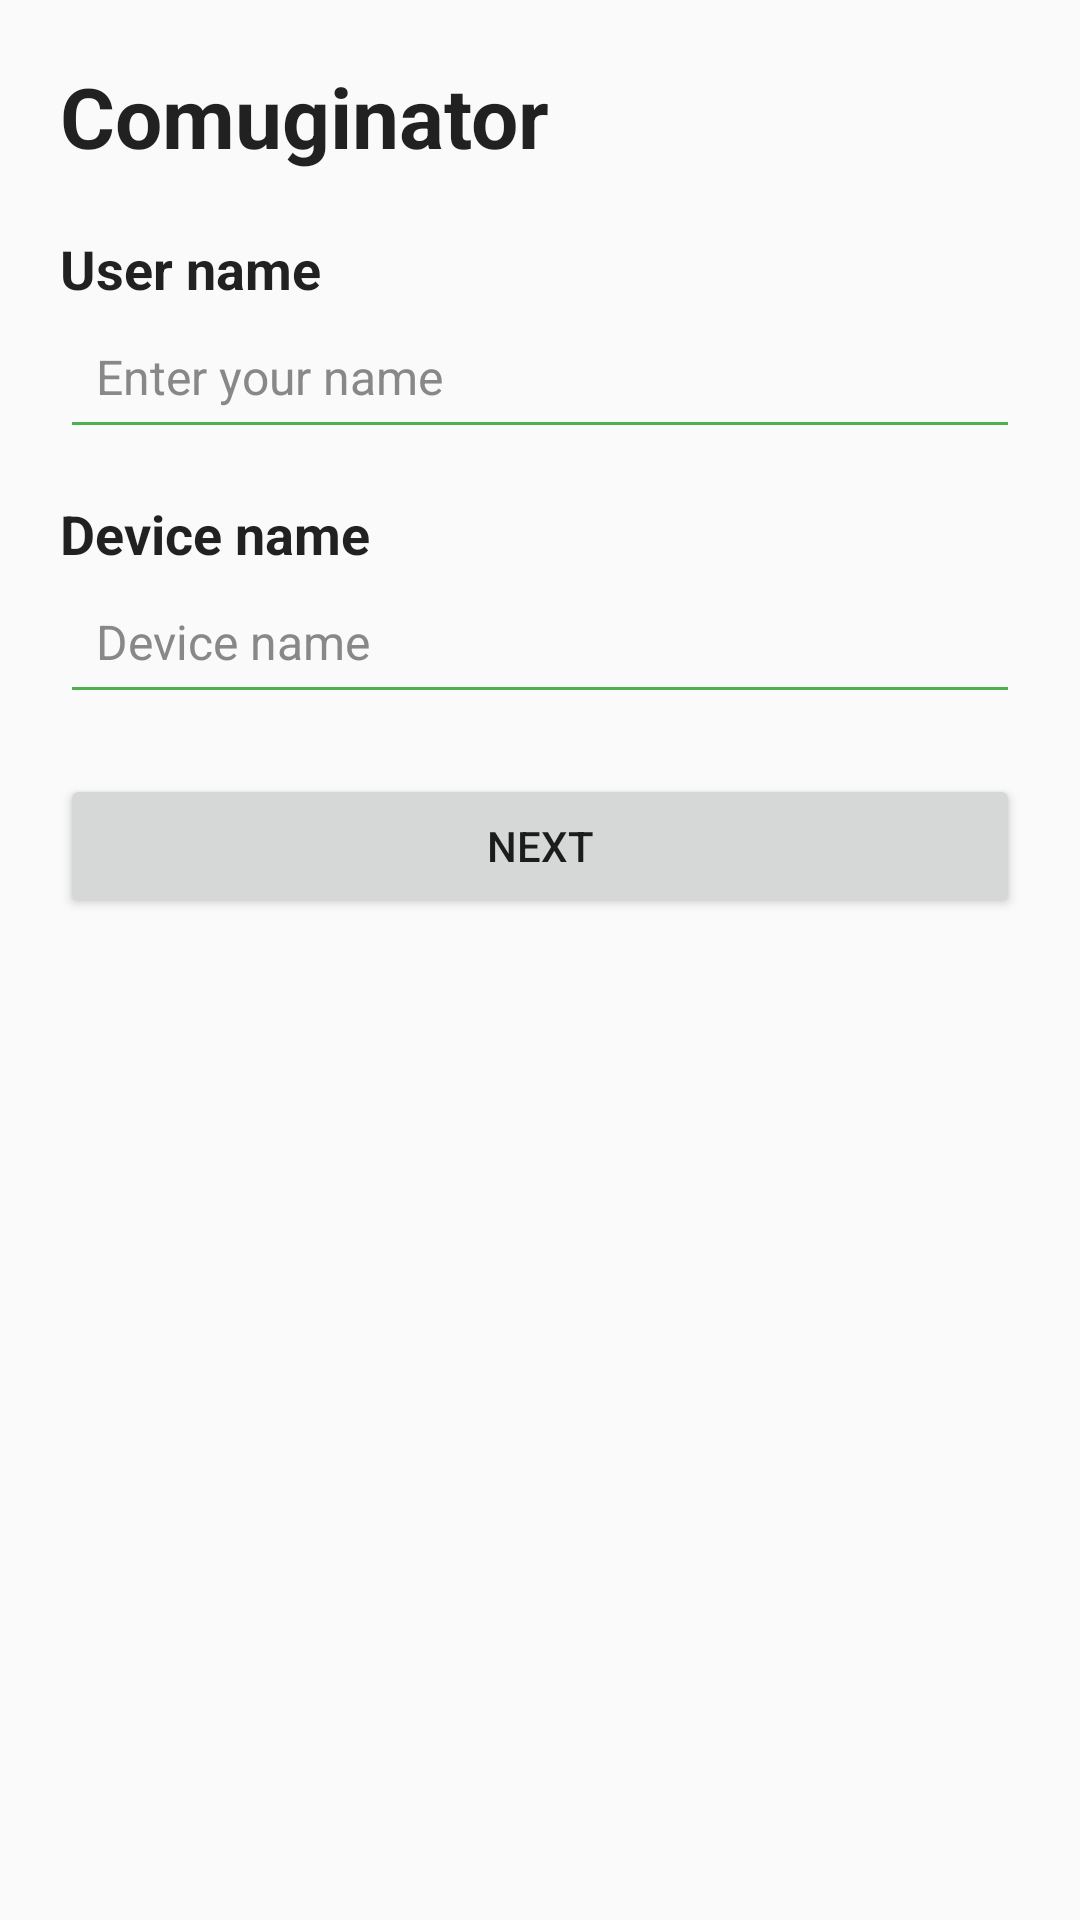

Android layout source for this screen:
<!-- AndroidManifest.xml: activity theme Theme.Comuginator -->
<!-- res/layout/activity_main.xml -->
<?xml version="1.0" encoding="utf-8"?>
<ScrollView xmlns:android="http://schemas.android.com/apk/res/android"
    android:layout_width="match_parent"
    android:layout_height="match_parent"
    android:fillViewport="true">

    <LinearLayout
        android:layout_width="match_parent"
        android:layout_height="wrap_content"
        android:orientation="vertical"
        android:padding="20dp">

        <TextView
            android:id="@+id/tvTitle"
            android:layout_width="match_parent"
            android:layout_height="wrap_content"
            style="@style/ComuginatorText.Title"
            android:text="@string/app_name"
            android:textSize="28sp"
            android:textStyle="bold"
            android:paddingBottom="20dp" />

        <TextView
            android:layout_width="match_parent"
            android:layout_height="wrap_content"
            style="@style/ComuginatorText.Section"
            android:text="@string/user_name" />

        <EditText
            android:id="@+id/etUserName"
            android:layout_width="match_parent"
            android:layout_height="wrap_content"
            style="@style/ComuginatorEditText.Name"
            android:hint="@string/enter_your_name"
            android:inputType="textPersonName"
            android:maxLines="1"
            android:autofillHints="name"/>

        <TextView
            android:layout_width="match_parent"
            android:layout_height="wrap_content"
            android:layout_marginTop="16dp"
            style="@style/ComuginatorText.Section"
            android:text="@string/device_name" />

        <EditText
            android:id="@+id/etDeviceName"
            android:layout_width="match_parent"
            android:layout_height="wrap_content"
            style="@style/ComuginatorEditText.Text"
            android:hint="@string/device_name"
            android:inputType="textCapWords"
            android:maxLines="1"
            android:autofillHints=""/>

        <Button
            android:id="@+id/btnNext"
            android:layout_width="match_parent"
            android:layout_height="wrap_content"
            android:layout_marginTop="20dp"
            android:text="@string/next" />

        <LinearLayout
            android:id="@+id/layoutChoice"
            android:layout_width="match_parent"
            android:layout_height="wrap_content"
            android:orientation="vertical"
            android:visibility="gone"
            android:layout_marginTop="24dp">

            <TextView
                android:layout_width="match_parent"
                android:layout_height="wrap_content"
                style="@style/ComuginatorText.Body"
                android:text="@string/already_have_family"
                android:textSize="18sp"
                android:textStyle="bold"
                android:paddingBottom="12dp" />

            <Button
                android:id="@+id/btnCreateFamily"
                android:layout_width="match_parent"
                android:layout_height="wrap_content"
                style="@style/ComuginatorButton"
                android:text="@string/create_family_group" />

            <Button
                android:id="@+id/btnShowJoin"
                android:layout_width="match_parent"
                android:layout_height="wrap_content"
                android:layout_marginTop="12dp"
                style="@style/ComuginatorButton"
                android:text="@string/join_family_group" />

            <LinearLayout
                android:id="@+id/layoutJoin"
                android:layout_width="match_parent"
                android:layout_height="wrap_content"
                android:orientation="vertical"
                android:visibility="gone"
                android:layout_marginTop="16dp">

                <TextView
                    android:layout_width="match_parent"
                    android:layout_height="wrap_content"
                    style="@style/ComuginatorText.Section"
                    android:text="@string/invite_code" />

                <EditText
                    android:id="@+id/etInviteCode"
                    style="@style/ComuginatorEditText.Text"
                    android:layout_width="match_parent"
                    android:layout_height="wrap_content"
                    android:hint="@string/invite_code"
                    android:inputType="textCapCharacters"
                    android:maxLines="1"
                    android:autofillHints=""/>

                <Button
                    android:id="@+id/btnScanQr"
                    android:layout_width="match_parent"
                    android:layout_height="wrap_content"
                    android:layout_marginTop="12dp"
                    style="@style/ComuginatorButton.Secondary"
                    android:text="@string/scan_qr_code" />

                <Button
                    android:id="@+id/btnJoinFamily"
                    android:layout_width="match_parent"
                    android:layout_height="wrap_content"
                    android:layout_marginTop="12dp"
                    style="@style/ComuginatorButton"
                    android:text="@string/join" />
            </LinearLayout>
        </LinearLayout>

        <TextView
            android:id="@+id/tvStatus"
            android:layout_width="match_parent"
            android:layout_height="wrap_content"
            android:layout_marginTop="24dp"
            style="@style/ComuginatorText.Small"
            android:textSize="15sp" />

    </LinearLayout>
</ScrollView>
<!-- resources referenced by this layout -->
<resources>
  <string name="already_have_family">Do you already have a family group?</string>
  <string name="app_name">Comuginator</string>
  <string name="create_family_group">Create family group</string>
  <string name="device_name">Device name</string>
  <string name="enter_your_name">Enter your name</string>
  <string name="invite_code">Invite code</string>
  <string name="join">Join</string>
  <string name="join_family_group">Join family group</string>
  <string name="next">Next</string>
  <string name="scan_qr_code">Scan QR code</string>
  <string name="user_name">User name</string>
  <style name="ComuginatorButton">
          <item name="android:layout_height">48dp</item>
          <item name="android:minHeight">48dp</item>
  
          <item name="android:textAllCaps">false</item>
          <item name="android:gravity">center</item>
          <item name="android:textAlignment">center</item>
          <item name="android:maxLines">2</item>
          <item name="android:includeFontPadding">false</item>
  
          <item name="android:paddingStart">16dp</item>
          <item name="android:paddingEnd">16dp</item>
          <item name="android:paddingTop">0dp</item>
          <item name="android:paddingBottom">0dp</item>
      </style>
  <style name="ComuginatorButton.Secondary" parent="ComuginatorButton" />
  <style name="ComuginatorEditText.Name" parent="ComuginatorEditText">
          <item name="android:inputType">textPersonName</item>
      </style>
  <style name="ComuginatorEditText.Text" parent="ComuginatorEditText">
          <item name="android:inputType">textCapSentences</item>
      </style>
  <style name="ComuginatorText.Body">
          <item name="android:textSize">16sp</item>
      </style>
  <style name="ComuginatorText.Section">
          <item name="android:textSize">18sp</item>
          <item name="android:textStyle">bold</item>
      </style>
  <style name="ComuginatorText.Small">
          <item name="android:textSize">14sp</item>
      </style>
  <style name="ComuginatorText.Title">
          <item name="android:textSize">22sp</item>
          <item name="android:textStyle">bold</item>
      </style>
  <style name="Theme.Comuginator" parent="Theme.AppCompat.DayNight.NoActionBar">
          <item name="colorPrimary">@android:color/holo_green_dark</item>
          <item name="colorPrimaryDark">@android:color/holo_green_dark</item>
          <item name="colorAccent">@android:color/holo_green_light</item>
      </style>
  <style name="ComuginatorEditText">
          <item name="android:layout_height">48dp</item>
          <item name="android:minHeight">48dp</item>
          <item name="android:paddingStart">12dp</item>
          <item name="android:paddingEnd">12dp</item>
          <item name="android:paddingTop">8dp</item>
          <item name="android:paddingBottom">8dp</item>
          <item name="android:textSize">16sp</item>
          <item name="android:textColor">?android:attr/textColorPrimary</item>
          <item name="android:textColorHint">#888888</item>
          <item name="android:backgroundTint">#4CAF50</item>
      </style>
</resources>
